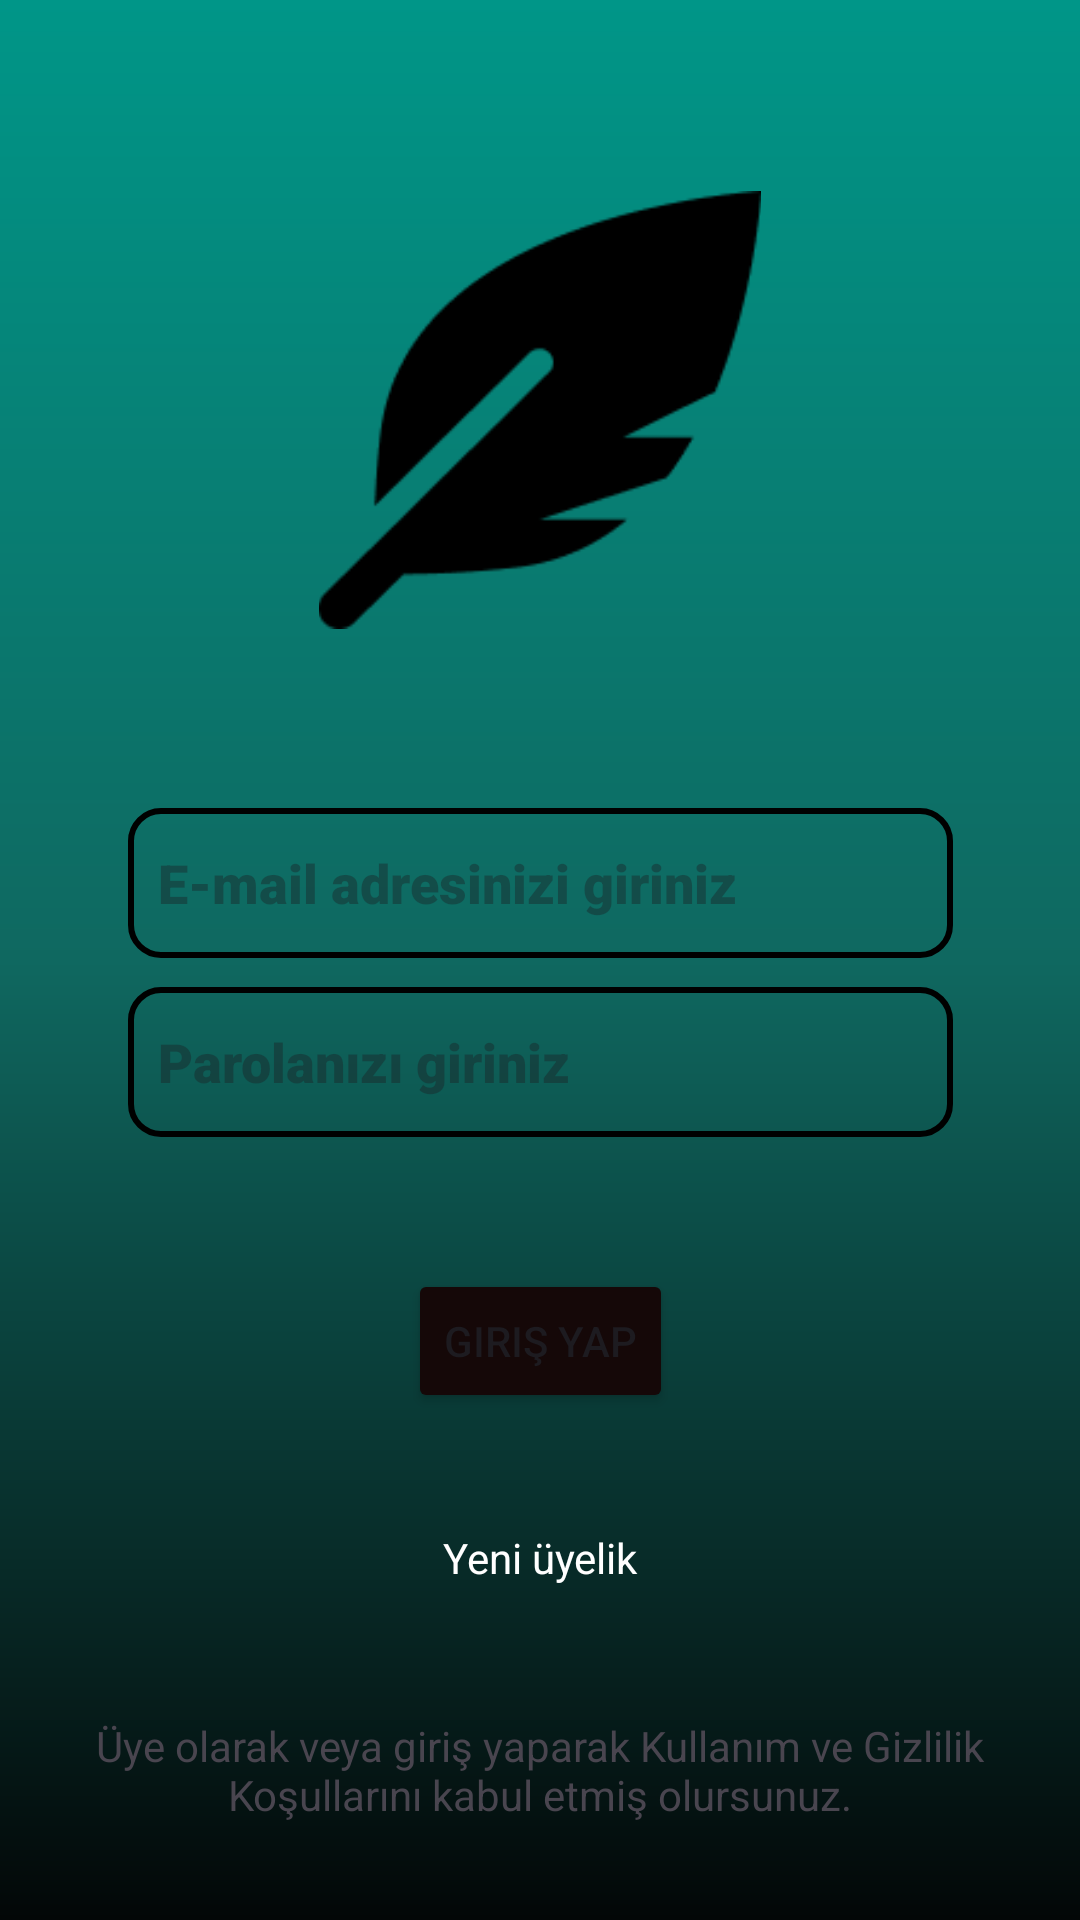

Layout XML and referenced resources for this Android screen:
<!-- AndroidManifest.xml: application theme Theme.LogiStory -->
<!-- res/layout/activity_main.xml -->
<?xml version="1.0" encoding="utf-8"?>
<androidx.constraintlayout.widget.ConstraintLayout xmlns:android="http://schemas.android.com/apk/res/android"
    xmlns:app="http://schemas.android.com/apk/res-auto"
    xmlns:tools="http://schemas.android.com/tools"
    android:layout_width="match_parent"
    android:layout_height="match_parent"
    android:background="@drawable/constraitlayout"
    tools:context=".view.MainActivity">


    <EditText
        android:id="@+id/emailText"
        android:layout_width="275dp"
        android:layout_height="50dp"
        android:layout_marginStart="16dp"
        android:layout_marginTop="28dp"
        android:layout_marginEnd="16dp"
        android:layout_marginBottom="3dp"
        android:background="@drawable/edittext"
        android:ems="10"
        android:fontFamily="sans-serif-black"
        android:hint="E-mail adresinizi giriniz"
        android:inputType="text"
        android:padding="10dp"
        android:textColor="@color/black"
        app:layout_constraintBottom_toTopOf="@+id/passwordText"
        app:layout_constraintEnd_toEndOf="parent"
        app:layout_constraintStart_toStartOf="parent"
        app:layout_constraintTop_toBottomOf="@+id/imageView2" />

    <EditText
        android:id="@+id/passwordText"
        android:layout_width="275dp"
        android:layout_height="50dp"
        android:layout_marginStart="16dp"
        android:layout_marginTop="3dp"
        android:layout_marginEnd="16dp"
        android:layout_marginBottom="20dp"
        android:background="@drawable/edittext"
        android:ems="10"
        android:fontFamily="sans-serif-black"
        android:hint="Parolanızı giriniz"
        android:inputType="text"
        android:padding="10dp"
        android:textColor="@color/black"
        app:layout_constraintBottom_toTopOf="@+id/signInButton"
        app:layout_constraintEnd_toEndOf="parent"
        app:layout_constraintStart_toStartOf="parent"
        app:layout_constraintTop_toBottomOf="@+id/emailText" />

    <ImageView
        android:id="@+id/imageView2"
        android:layout_width="152dp"
        android:layout_height="146dp"
        android:layout_marginStart="16dp"
        android:layout_marginTop="60dp"
        android:layout_marginEnd="16dp"
        android:layout_marginBottom="28dp"
        app:layout_constraintBottom_toTopOf="@+id/emailText"
        app:layout_constraintEnd_toEndOf="parent"
        app:layout_constraintStart_toStartOf="parent"
        app:layout_constraintTop_toTopOf="parent"
        app:srcCompat="@drawable/logo" />

    <Button
        android:id="@+id/signInButton"
        android:layout_width="wrap_content"
        android:layout_height="wrap_content"
        android:layout_marginStart="16dp"
        android:layout_marginTop="20dp"
        android:layout_marginEnd="16dp"
        android:layout_marginBottom="22dp"
        android:backgroundTint="#150808"
        android:onClick="signInClicked"
        android:text="Giriş yap"
        app:layout_constraintBottom_toTopOf="@+id/signUpButton"
        app:layout_constraintEnd_toEndOf="parent"
        app:layout_constraintStart_toStartOf="parent"
        app:layout_constraintTop_toBottomOf="@+id/passwordText" />

    <TextView
        android:id="@+id/signUpButton"
        android:layout_width="wrap_content"
        android:layout_height="wrap_content"
        android:layout_marginStart="16dp"
        android:layout_marginTop="13dp"
        android:layout_marginEnd="16dp"
        android:layout_marginBottom="20dp"
        android:drawableLeft="@drawable/add"
        android:onClick="signUpClicked"
        android:text="Yeni üyelik"
        android:textColor="@color/white"
        app:layout_constraintBottom_toTopOf="@+id/textView2"
        app:layout_constraintEnd_toEndOf="parent"
        app:layout_constraintStart_toStartOf="parent"
        app:layout_constraintTop_toBottomOf="@+id/signInButton" />

    <TextView
        android:id="@+id/textView2"
        android:layout_width="311dp"
        android:layout_height="39dp"
        android:layout_marginTop="20dp"
        android:layout_marginBottom="25dp"
        android:text="Üye olarak veya giriş yaparak Kullanım ve Gizlilik Koşullarını kabul etmiş olursunuz."
        android:textAlignment="center"
        app:layout_constraintBottom_toBottomOf="parent"
        app:layout_constraintEnd_toEndOf="parent"
        app:layout_constraintStart_toStartOf="parent"
        app:layout_constraintTop_toBottomOf="@+id/signUpButton" />
</androidx.constraintlayout.widget.ConstraintLayout>
<!-- resources referenced by this layout -->
<resources>
  <color name="black">#FF000000</color>
  <color name="white">#FFFFFFFF</color>
  <!-- drawable constraitlayout (drawable) -->
  <?xml version="1.0" encoding="utf-8"?>
  <shape xmlns:android="http://schemas.android.com/apk/res/android">
  <gradient android:angle="90"
      android:startColor="#030707"
      android:centerColor="#0F6860"
      android:endColor="#009688"
  
      />
  
  </shape>
  <!-- drawable edittext (drawable) -->
  <?xml version="1.0" encoding="utf-8"?>
  <shape xmlns:android="http://schemas.android.com/apk/res/android">
      <corners android:radius="10dp"/>
      <stroke android:color="@color/black" android:width="2dp"></stroke>
  </shape>
  <!-- drawable logo: png bitmap (drawable, 2327 bytes) -->
  <style name="Theme.LogiStory" parent="Base.Theme.LogiStory" />
  <style name="Base.Theme.LogiStory" parent="Theme.Material3.DayNight.NoActionBar">
          
          <item name="colorPrimary">@color/black</item>
          <item name="colorPrimaryVariant">@color/black</item>
      </style>
</resources>
